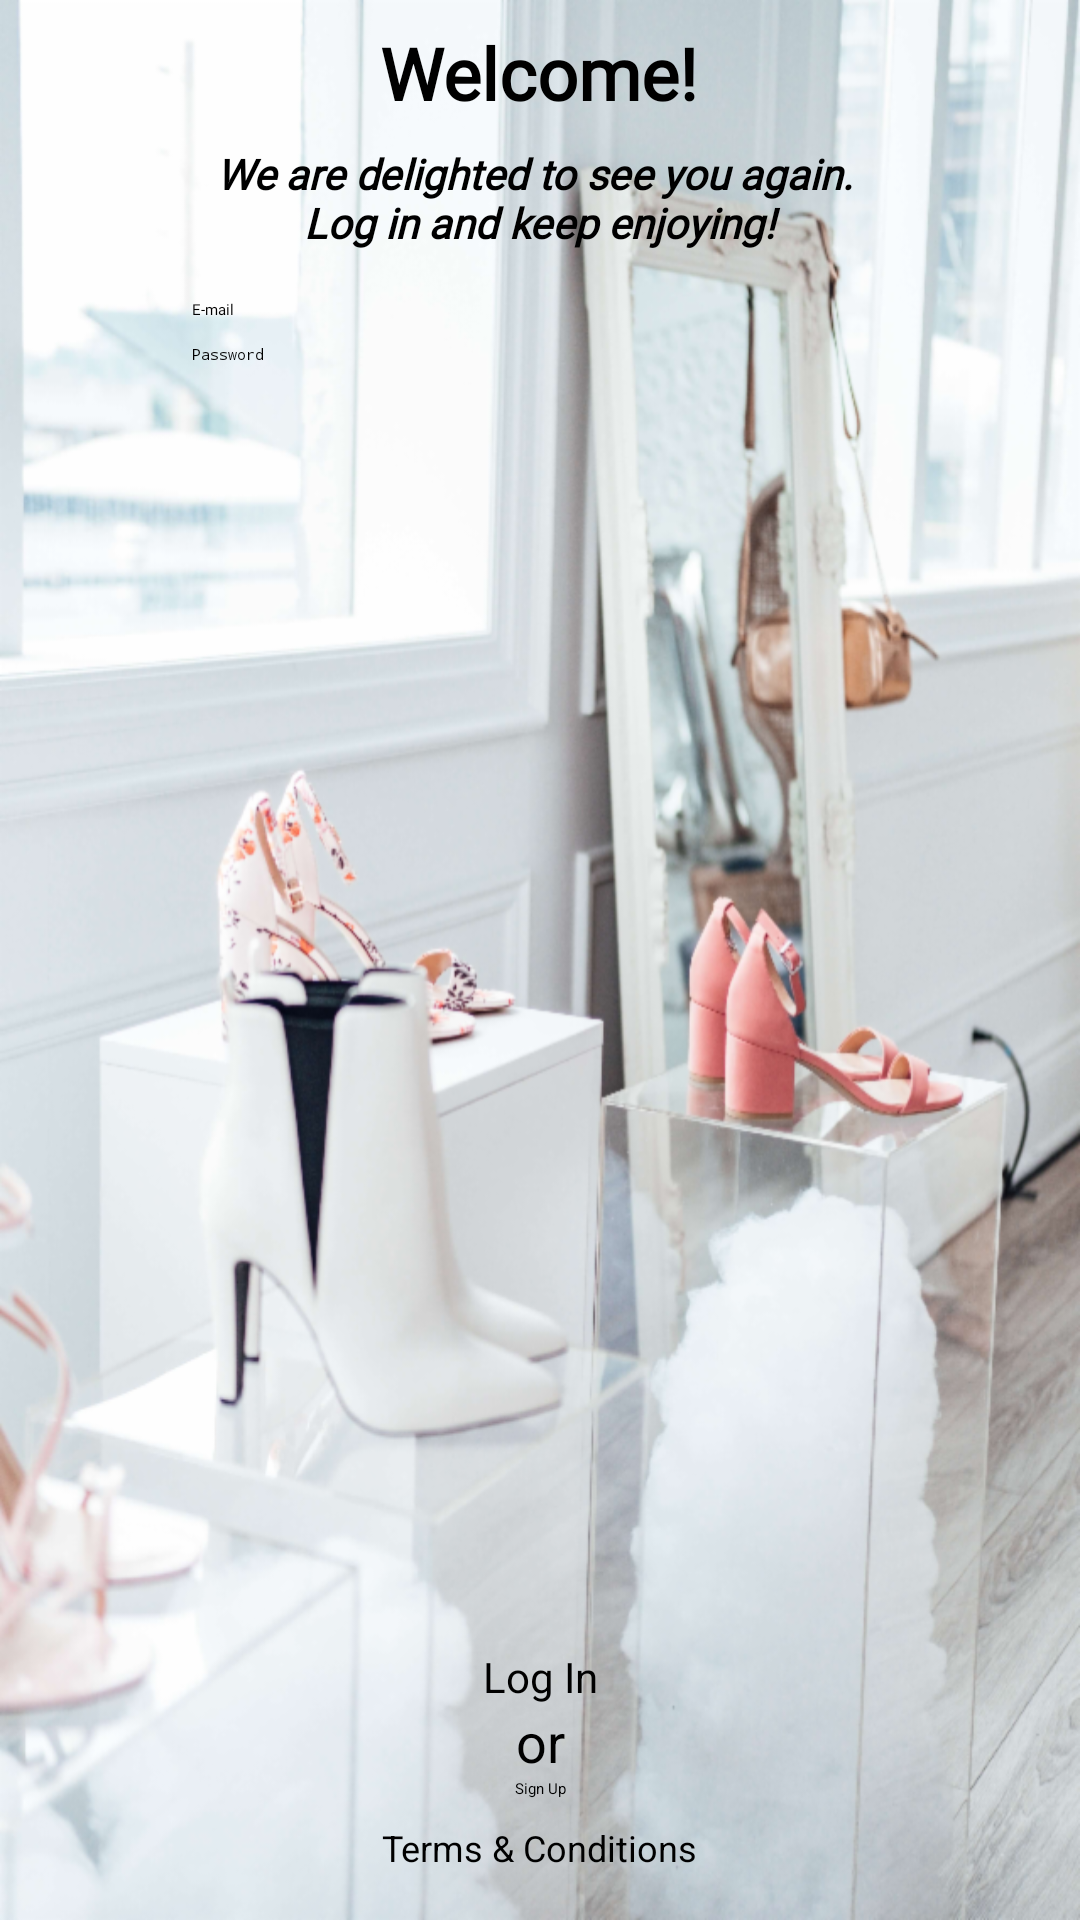

Produce the Android XML layout that renders to this screen, including the resource entries it uses.
<!-- AndroidManifest.xml: application theme Theme.ShoeStoreInventory -->
<!-- res/layout/fragment_login.xml -->
<?xml version="1.0" encoding="utf-8"?>
<layout xmlns:android="http://schemas.android.com/apk/res/android"
    xmlns:app="http://schemas.android.com/apk/res-auto"
    xmlns:tools="http://schemas.android.com/tools"
    tools:context="com.example.android.navigation.LoginFragment">

    

    <androidx.constraintlayout.widget.ConstraintLayout
        android:id="@+id/login_layout"
        android:layout_width="match_parent"
        android:layout_height="match_parent"
        android:background="@drawable/pexels_mister_mister_2442892"
        android:orientation="vertical">

        <TextView
            android:id="@+id/welcome_text"
            android:layout_width="wrap_content"
            android:layout_height="wrap_content"
            android:layout_marginTop="8dp"
            android:fontFamily="@font/roboto"
            android:text="@string/welcome"
            android:textAlignment="center"
            android:textAppearance="@style/TextAppearance.AppCompat.Body1"
            android:textColor="@color/black"
            android:textSize="24sp"
            android:textStyle="bold"
            app:layout_constraintEnd_toEndOf="parent"
            app:layout_constraintHorizontal_bias="0.498"
            app:layout_constraintStart_toStartOf="parent"
            app:layout_constraintTop_toTopOf="parent" />

        <TextView
            android:id="@+id/welcome_message"
            android:layout_width="wrap_content"
            android:layout_height="wrap_content"
            android:layout_marginStart="32dp"
            android:layout_marginTop="8dp"
            android:layout_marginEnd="32dp"
            android:fontFamily="@font/roboto"
            android:text="@string/welcome_message"
            android:textAlignment="center"
            android:textColor="@color/black"
            android:textSize="14sp"
            android:textStyle="bold|italic"
            app:layout_constraintEnd_toEndOf="parent"
            app:layout_constraintHorizontal_bias="0.496"
            app:layout_constraintStart_toStartOf="parent"
            app:layout_constraintTop_toBottomOf="@+id/welcome_text" />

        <ImageView
            android:id="@+id/email_icon"
            android:layout_width="32dp"
            android:layout_height="32dp"
            android:layout_marginStart="16dp"
            android:contentDescription="@string/image_icon"
            app:layout_constraintBottom_toBottomOf="@+id/editTextTextPassword2"
            app:layout_constraintEnd_toStartOf="@+id/editTextTextPassword2"
            app:layout_constraintStart_toStartOf="parent"
            app:layout_constraintTop_toTopOf="@+id/editTextTextPassword2"
            app:srcCompat="@drawable/ic_person" />

        <EditText
            android:id="@+id/editTextTextPassword2"
            android:layout_width="0dp"
            android:layout_height="wrap_content"
            android:layout_marginStart="16dp"
            android:layout_marginTop="16dp"
            android:layout_marginEnd="16dp"
            android:ems="10"
            android:fontFamily="@font/roboto"
            android:hint="@string/email"
            android:inputType="textPassword"
            app:layout_constraintEnd_toEndOf="parent"
            app:layout_constraintStart_toEndOf="@+id/email_icon"
            app:layout_constraintTop_toBottomOf="@+id/welcome_message" />

        <ImageView
            android:id="@+id/password_icon"
            android:layout_width="32dp"
            android:layout_height="32dp"
            android:layout_marginStart="16dp"
            android:layout_marginEnd="16dp"
            android:contentDescription="@string/password_icon"
            app:layout_constraintBottom_toBottomOf="@+id/password_edit"
            app:layout_constraintEnd_toStartOf="@+id/password_edit"
            app:layout_constraintHorizontal_bias="0.0"
            app:layout_constraintStart_toStartOf="parent"
            app:layout_constraintTop_toTopOf="@+id/password_edit"
            app:srcCompat="@drawable/ic_password" />

        <EditText
            android:id="@+id/password_edit"
            android:layout_width="0dp"
            android:layout_height="wrap_content"
            android:layout_marginTop="8dp"
            android:layout_marginEnd="16dp"
            android:ems="10"
            android:hint="@string/password"
            android:inputType="textPassword"
            app:layout_constraintEnd_toEndOf="parent"
            app:layout_constraintStart_toEndOf="@+id/password_icon"
            app:layout_constraintTop_toBottomOf="@+id/editTextTextPassword2" />

        <Button
            android:id="@+id/login_button"
            style="@style/CustomButton"
            android:layout_width="300dp"
            android:layout_height="wrap_content"
            android:layout_marginStart="16dp"
            android:layout_marginEnd="16dp"
            android:text="@string/log_in"
            android:textSize="14sp"
            app:layout_constraintBottom_toTopOf="@+id/or_text"
            app:layout_constraintEnd_toEndOf="parent"
            app:layout_constraintStart_toStartOf="parent" />

        <TextView
            android:id="@+id/or_text"
            style="@style/BodyTextStyle"
            android:layout_width="wrap_content"
            android:layout_height="wrap_content"
            android:layout_marginStart="16dp"
            android:layout_marginEnd="16dp"
            android:text="@string/or_text"
            app:layout_constraintBottom_toTopOf="@+id/sing_up_button"
            app:layout_constraintEnd_toEndOf="parent"
            app:layout_constraintStart_toStartOf="parent" />

        <Button
            android:id="@+id/sing_up_button"
            style="@style/CustomButton"
            android:layout_width="300dp"
            android:layout_height="wrap_content"
            android:layout_marginStart="16dp"
            android:layout_marginEnd="16dp"
            android:layout_marginBottom="8dp"
            android:text="@string/sign_up_text"
            app:layout_constraintBottom_toTopOf="@+id/textView"
            app:layout_constraintEnd_toEndOf="parent"
            app:layout_constraintStart_toStartOf="parent" />

        <TextView
            android:id="@+id/textView"
            android:layout_width="wrap_content"
            android:layout_height="wrap_content"
            android:layout_marginStart="16dp"
            android:layout_marginEnd="16dp"
            android:layout_marginBottom="16dp"
            android:text="@string/Terms_conditions"
            android:textColor="@color/black"
            android:textSize="12sp"
            app:layout_constraintBottom_toBottomOf="parent"
            app:layout_constraintEnd_toEndOf="parent"
            app:layout_constraintStart_toStartOf="parent" />

    </androidx.constraintlayout.widget.ConstraintLayout>
</layout>
<!-- resources referenced by this layout -->
<resources>
  <color name="black">#FF000000</color>
  <!-- drawable pexels_mister_mister_2442892: png bitmap (drawable-hdpi, 657470 bytes) -->
  <string name="Terms_conditions">Terms &amp; Conditions</string>
  <string name="email">E-mail</string>
  <string name="image_icon" />
  <string name="log_in">Log In</string>
  <string name="or_text">or</string>
  <string name="password">Password</string>
  <string name="password_icon" />
  <string name="sign_up_text">Sign Up</string>
  <string name="welcome">Welcome!</string>
  <string name="welcome_message">We are delighted to see you again. \nLog in and keep enjoying!</string>
  <style name="BodyTextStyle">
          <item name="android:textSize">18sp</item>
          <item name="android:textAlignment">center</item>
          <item name="font">@font/roboto</item>
      </style>
  <style name="CustomButton" parent="Widget.MaterialComponents.Button">
          <item name="android:layout_height">wrap_content</item>
          <item name="android:layout_width">200dp</item>
          <item name="strokeColor">@color/black</item>
          <item name="strokeWidth">1dp</item>
          <item name="android:textColor">@color/black</item>
          <item name="cornerRadius">25dp</item>
          <item name="backgroundTint">@color/salmon_300</item>
          <item name="android:gravity">center</item>
      </style>
  <color name="salmon_300">#E57373</color>
</resources>
